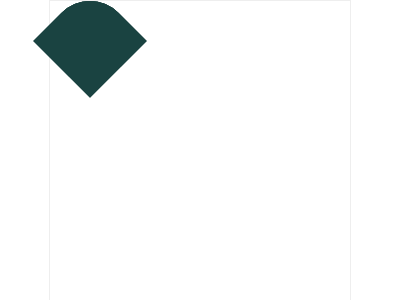

Recreate this image using only HTML and CSS.

<!-- file: index.html -->
<!DOCTYPE html>
<html lang="ru">
<head>
    <meta charset="UTF-8">
    <meta name="viewport" content="width=device-width, initial-scale=1.0">
    <title>Document</title>
    <link rel="stylesheet" href="main.css">
</head>
<body>
    <div class="container">
        <div class="terev terev-1"></div>
        <div class="terev terev-2"></div>
        <div class="terev terev-3"></div>
        <div class="terev terev-4"></div>
    </div>
</body>
</html>

/* file: main.css */
body {
  margin: 0;
  padding: 0;
  background: white;
  display: flex;
  justify-content: center;
  align-items: center;
}
.container {
  position: relative;
  width: 300px;
  height: 300px;
  background: white;
  border: 1px solid #eee;
}
.terev {
            width: 80px;
  height: 80px;
  background-color: #1A4341;  
  transform: rotate(45deg);
  position: absolute;
  border-radius: 50% 0 0 0;  
}
        
        .leaf-1 {
            top: 30px;
            left: 40px;
        }
        
        .leaf-2 {
            top: 80px;
            left: 90px;
        }
        
        .leaf-3 {
            top: 130px;
            left: 140px;
        }
        
        .leaf-4 {
            top: 180px;
            left: 190px;
 }
